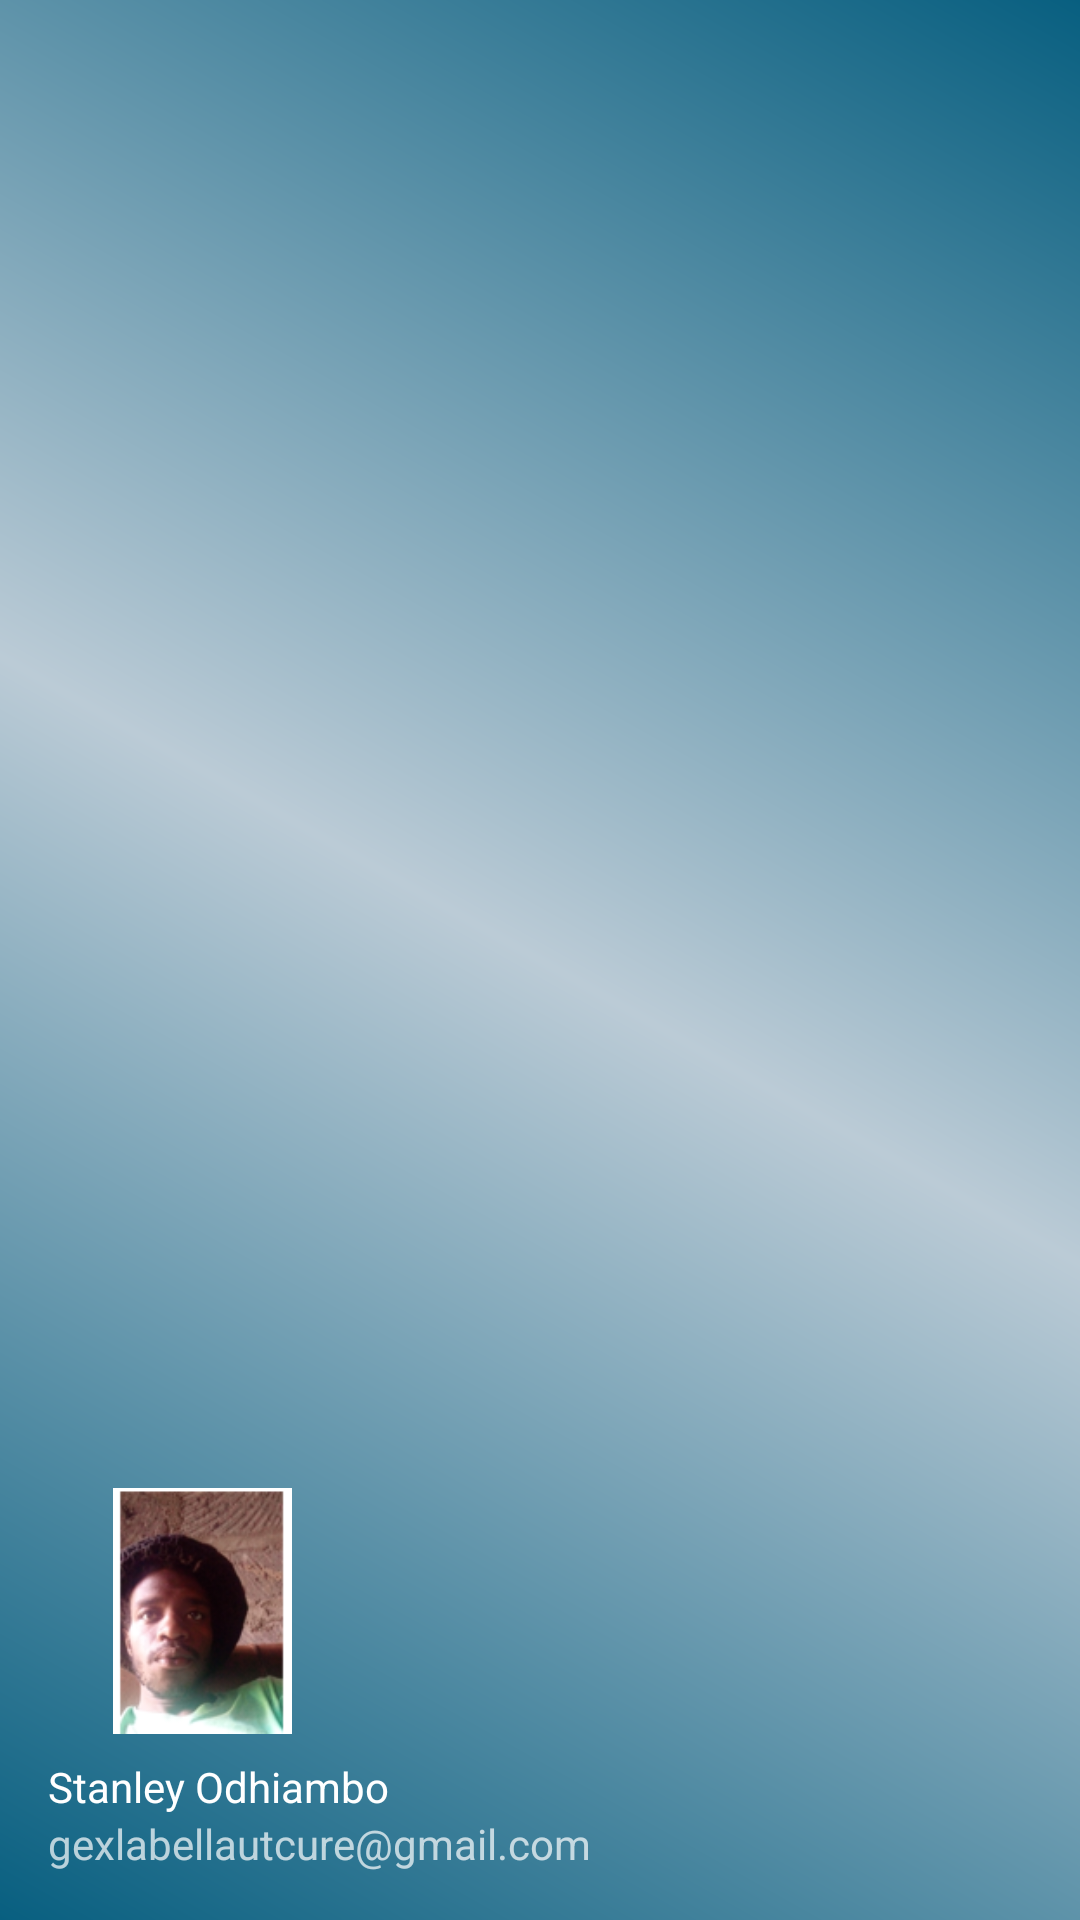

Layout XML and referenced resources for this Android screen:
<!-- AndroidManifest.xml: application theme Theme.LizyaverOrg -->
<!-- res/layout/nav_header_dashboard.xml -->
<?xml version="1.0" encoding="utf-8"?>
<LinearLayout xmlns:android="http://schemas.android.com/apk/res/android"
    xmlns:app="http://schemas.android.com/apk/res-auto"
    android:layout_width="match_parent"
    android:layout_height="@dimen/nav_header_height"
    android:background="@drawable/side_nav_bar"
    android:gravity="bottom"
    android:orientation="vertical"
    android:paddingLeft="@dimen/activity_horizontal_margin"
    android:paddingTop="@dimen/activity_vertical_margin"
    android:paddingRight="@dimen/activity_horizontal_margin"
    android:paddingBottom="@dimen/activity_vertical_margin"
    android:theme="@style/ThemeOverlay.AppCompat.Dark">

    <ImageView
        android:id="@+id/imageView"
        android:layout_width="wrap_content"
        android:layout_height="90dp"
        android:contentDescription="@string/nav_header_desc"
        android:paddingTop="@dimen/nav_header_vertical_spacing"
        app:srcCompat="@drawable/stando" />

    <TextView
        android:layout_width="match_parent"
        android:layout_height="wrap_content"
        android:paddingTop="@dimen/nav_header_vertical_spacing"
        android:text="@string/nav_header_title"
        android:textAppearance="@style/TextAppearance.AppCompat.Body1" />

    <TextView
        android:id="@+id/textView"
        android:layout_width="wrap_content"
        android:layout_height="wrap_content"
        android:text="@string/nav_header_subtitle" />
</LinearLayout>
<!-- resources referenced by this layout -->
<resources>
  <dimen name="activity_horizontal_margin">16dp</dimen>
  <dimen name="activity_vertical_margin">16dp</dimen>
  <dimen name="nav_header_height">180dp</dimen>
  <dimen name="nav_header_vertical_spacing">8dp</dimen>
  <!-- drawable side_nav_bar (drawable) -->
  <shape xmlns:android="http://schemas.android.com/apk/res/android"
      android:shape="rectangle">
      <gradient
          android:angle="45"
          android:endColor="#085F80"
          android:centerColor="#BBCBD6"
          android:startColor="#085F80"
          android:type="linear" />
  </shape>
  <!-- drawable stando: png bitmap (drawable-v24, 38350 bytes) -->
  <string name="nav_header_desc">Navigation header</string>
  <string name="nav_header_subtitle">gexlabellautcure@gmail.com</string>
  <string name="nav_header_title">Stanley Odhiambo</string>
  <style name="Theme.LizyaverOrg" parent="Theme.MaterialComponents.DayNight.DarkActionBar">
          
          <item name="colorPrimary">@color/purple_500</item>
          <item name="colorPrimaryVariant">@color/purple_700</item>
          <item name="colorOnPrimary">@color/white</item>
          
          <item name="colorSecondary">@color/teal_200</item>
          <item name="colorSecondaryVariant">@color/teal_700</item>
          <item name="colorOnSecondary">@color/black</item>
          
          <item name="android:statusBarColor" tools:targetApi="l">?attr/colorPrimaryVariant</item>
          
      </style>
  <color name="purple_500">#FF6200EE</color>
  <color name="purple_700">#FF3700B3</color>
  <color name="white">#FFFFFFFF</color>
  <color name="teal_200">#FF03DAC5</color>
  <color name="teal_700">#FF018786</color>
  <color name="black">#FF000000</color>
</resources>
